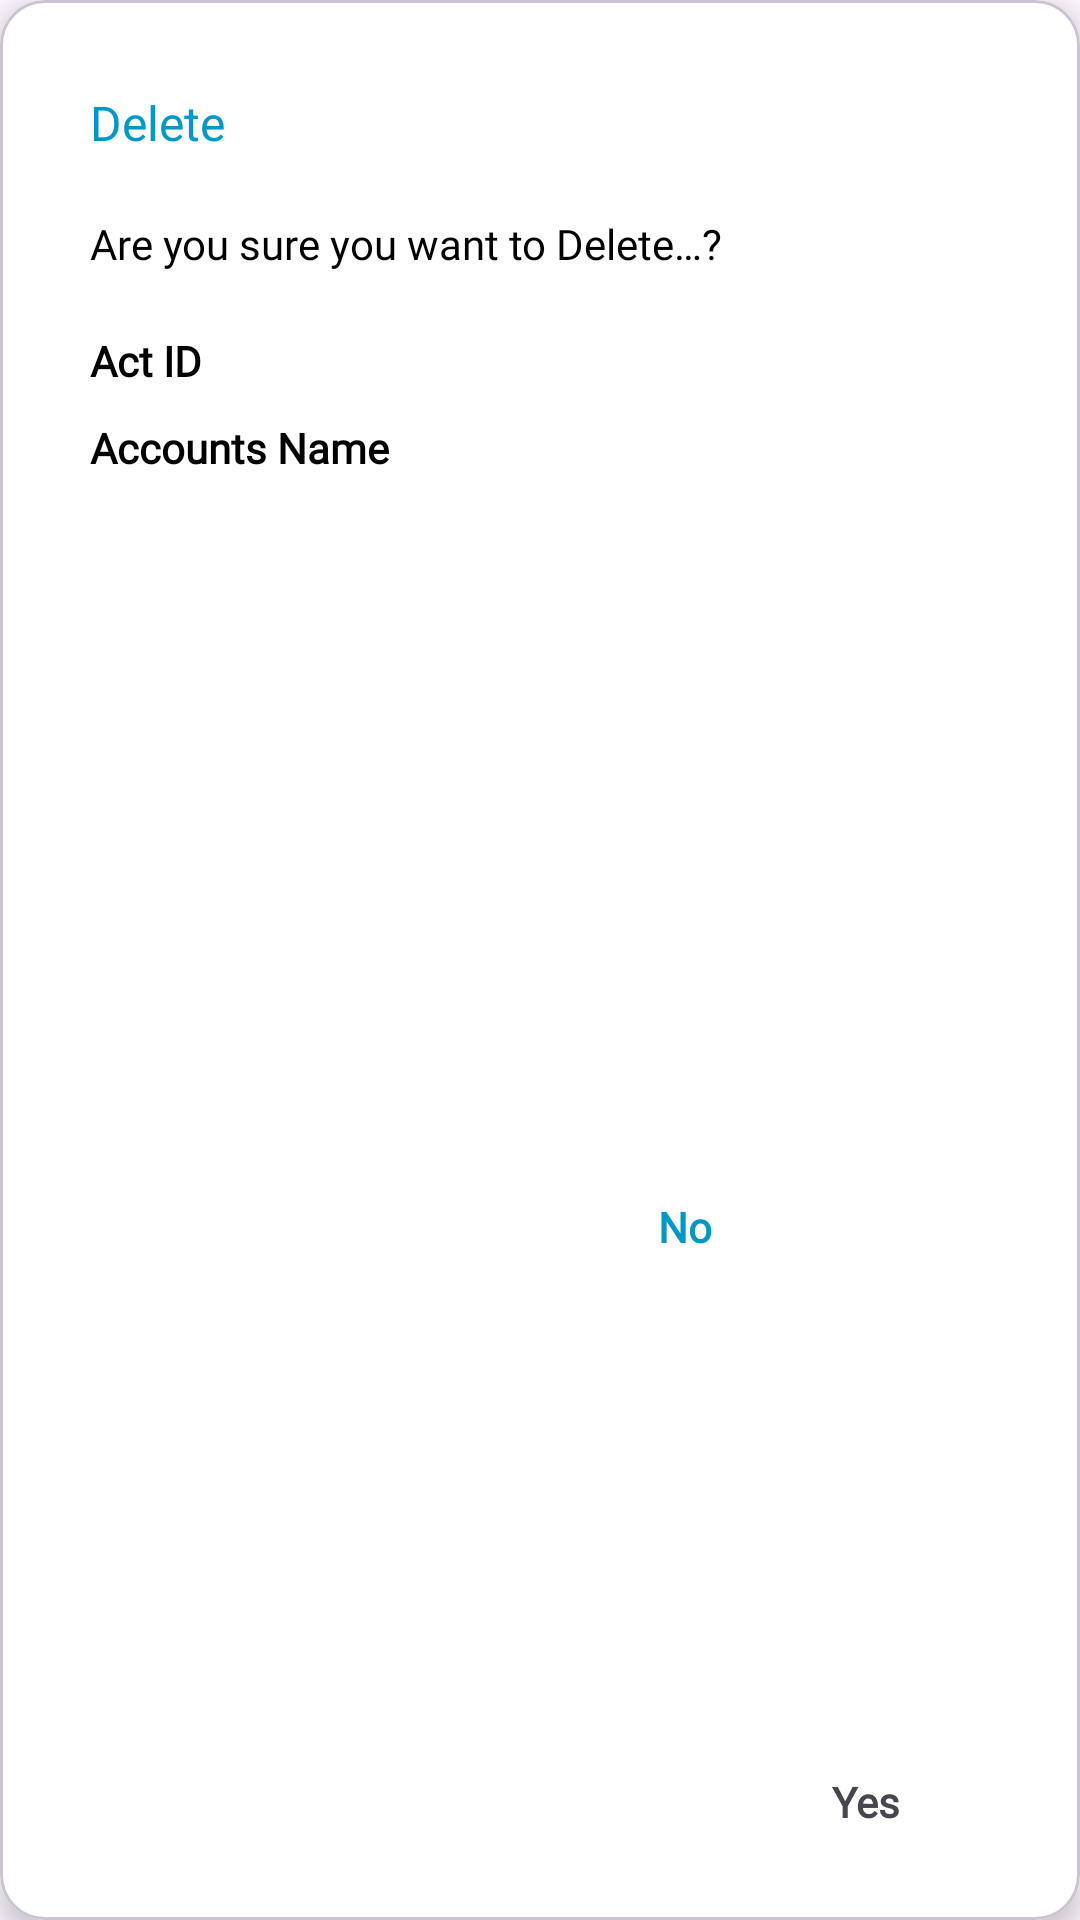

Android layout source for this screen:
<!-- AndroidManifest.xml: application theme Theme.Accountant -->
<!-- res/layout/custom_delete_dialog.xml -->
<?xml version="1.0" encoding="utf-8"?>
<com.google.android.material.card.MaterialCardView
    xmlns:android="http://schemas.android.com/apk/res/android"
    xmlns:app="http://schemas.android.com/apk/res-auto"
    xmlns:tools="http://schemas.android.com/tools"
    android:layout_width="match_parent"
    android:layout_height="wrap_content"
    android:layout_gravity="center"
    android:layout_marginStart="40dp"
    android:layout_marginEnd="40dp"
    app:cardBackgroundColor="@color/white"
    app:cardCornerRadius="15dp"
    app:cardElevation="5dp">

    <androidx.constraintlayout.widget.ConstraintLayout
        android:layout_width="match_parent"
        android:layout_height="match_parent">

        <TextView
            android:id="@+id/delete_title"
            android:layout_width="wrap_content"
            android:layout_height="wrap_content"
            android:layout_marginStart="30dp"
            android:layout_marginTop="30dp"
            android:fontFamily="@font/quicksand_bold"
            android:text="@string/delete"
            android:textColor="@color/blue"
            android:textSize="16sp"
            app:layout_constraintStart_toStartOf="parent"
            app:layout_constraintTop_toTopOf="parent" />

        <TextView
            android:id="@+id/delete_message"
            android:layout_width="wrap_content"
            android:layout_height="wrap_content"
            android:layout_marginTop="20dp"
            android:fontFamily="@font/quicksand_regular"
            android:text="@string/delete_message"
            android:textColor="@color/black"
            android:textSize="14sp"
            app:layout_constraintStart_toStartOf="@id/delete_title"
            app:layout_constraintTop_toBottomOf="@id/delete_title" />

        <TextView
            android:id="@+id/act_id_head"
            android:layout_width="wrap_content"
            android:layout_height="wrap_content"
            android:text="@string/act_id"
            app:layout_constraintTop_toBottomOf="@id/delete_message"
            app:layout_constraintStart_toStartOf="@id/delete_message"
            android:layout_marginTop="20dp"
            android:textColor="@color/black"
            android:fontFamily="@font/quicksand_regular"
            android:textStyle="bold"/>

        <TextView
            android:id="@+id/act_id_dd"
            android:layout_width="wrap_content"
            android:layout_height="wrap_content"
            tools:text="@string/act_id"
            app:layout_constraintTop_toTopOf="@id/act_id_head"
            app:layout_constraintBottom_toBottomOf="@id/act_id_head"
            app:layout_constraintStart_toEndOf="@id/act_id_head"
            android:layout_marginStart="20dp"
            android:textColor="@color/black"
            android:fontFamily="@font/quicksand_regular" />

        <TextView
            android:id="@+id/act_name_head"
            android:layout_width="wrap_content"
            android:layout_height="wrap_content"
            android:text="@string/act_name"
            app:layout_constraintTop_toBottomOf="@id/act_id_head"
            app:layout_constraintStart_toStartOf="@id/delete_message"
            android:layout_marginTop="10dp"
            android:textColor="@color/black"
            android:fontFamily="@font/quicksand_regular"
            android:textStyle="bold"/>

        <TextView
            android:id="@+id/act_name_dd"
            android:layout_width="wrap_content"
            android:layout_height="wrap_content"
            tools:text="ATR Equipments"
            app:layout_constraintTop_toBottomOf="@id/act_name_head"
            app:layout_constraintStart_toStartOf="@id/act_name_head"
            android:layout_marginTop="10dp"
            android:textColor="@color/black"
            android:fontFamily="@font/quicksand_regular" />

        <TextView
            android:id="@+id/no_tv"
            android:layout_width="wrap_content"
            android:layout_height="wrap_content"
            android:layout_marginTop="20dp"
            android:layout_marginEnd="40dp"
            android:fontFamily="@font/quicksand_regular"
            android:text="@string/no"
            android:textColor="@color/blue"
            android:textSize="14sp"
            android:textStyle="bold"
            app:layout_constraintBottom_toBottomOf="@id/yes_tv"
            app:layout_constraintEnd_toStartOf="@id/yes_tv"
            app:layout_constraintTop_toBottomOf="@id/act_name_dd" />

        <TextView
            android:id="@+id/yes_tv"
            android:layout_width="wrap_content"
            android:layout_height="wrap_content"
            android:layout_marginEnd="60dp"
            android:layout_marginBottom="30dp"
            android:fontFamily="@font/quicksand_regular"
            android:text="@string/yes"
            android:textSize="14sp"
            android:textStyle="bold"
            app:layout_constraintBottom_toBottomOf="parent"
            app:layout_constraintEnd_toEndOf="parent" />

    </androidx.constraintlayout.widget.ConstraintLayout>

</com.google.android.material.card.MaterialCardView>
<!-- resources referenced by this layout -->
<resources>
  <color name="black">#FF000000</color>
  <color name="blue">#0096c7</color>
  <color name="white">#FFFFFFFF</color>
  <string name="act_id">Act ID</string>
  <string name="act_name">Accounts Name</string>
  <string name="delete">Delete</string>
  <string name="delete_message">Are you sure you want to Delete…?</string>
  <string name="no">No</string>
  <string name="yes">Yes</string>
  <style name="Theme.Accountant" parent="Base.Theme.Accountant" />
  <style name="Base.Theme.Accountant" parent="Theme.Material3.Light.NoActionBar">
          
          
  
          <item name="android:windowLightStatusBar">false</item>
          <item name="android:statusBarColor">@color/blue</item>
      </style>
</resources>
